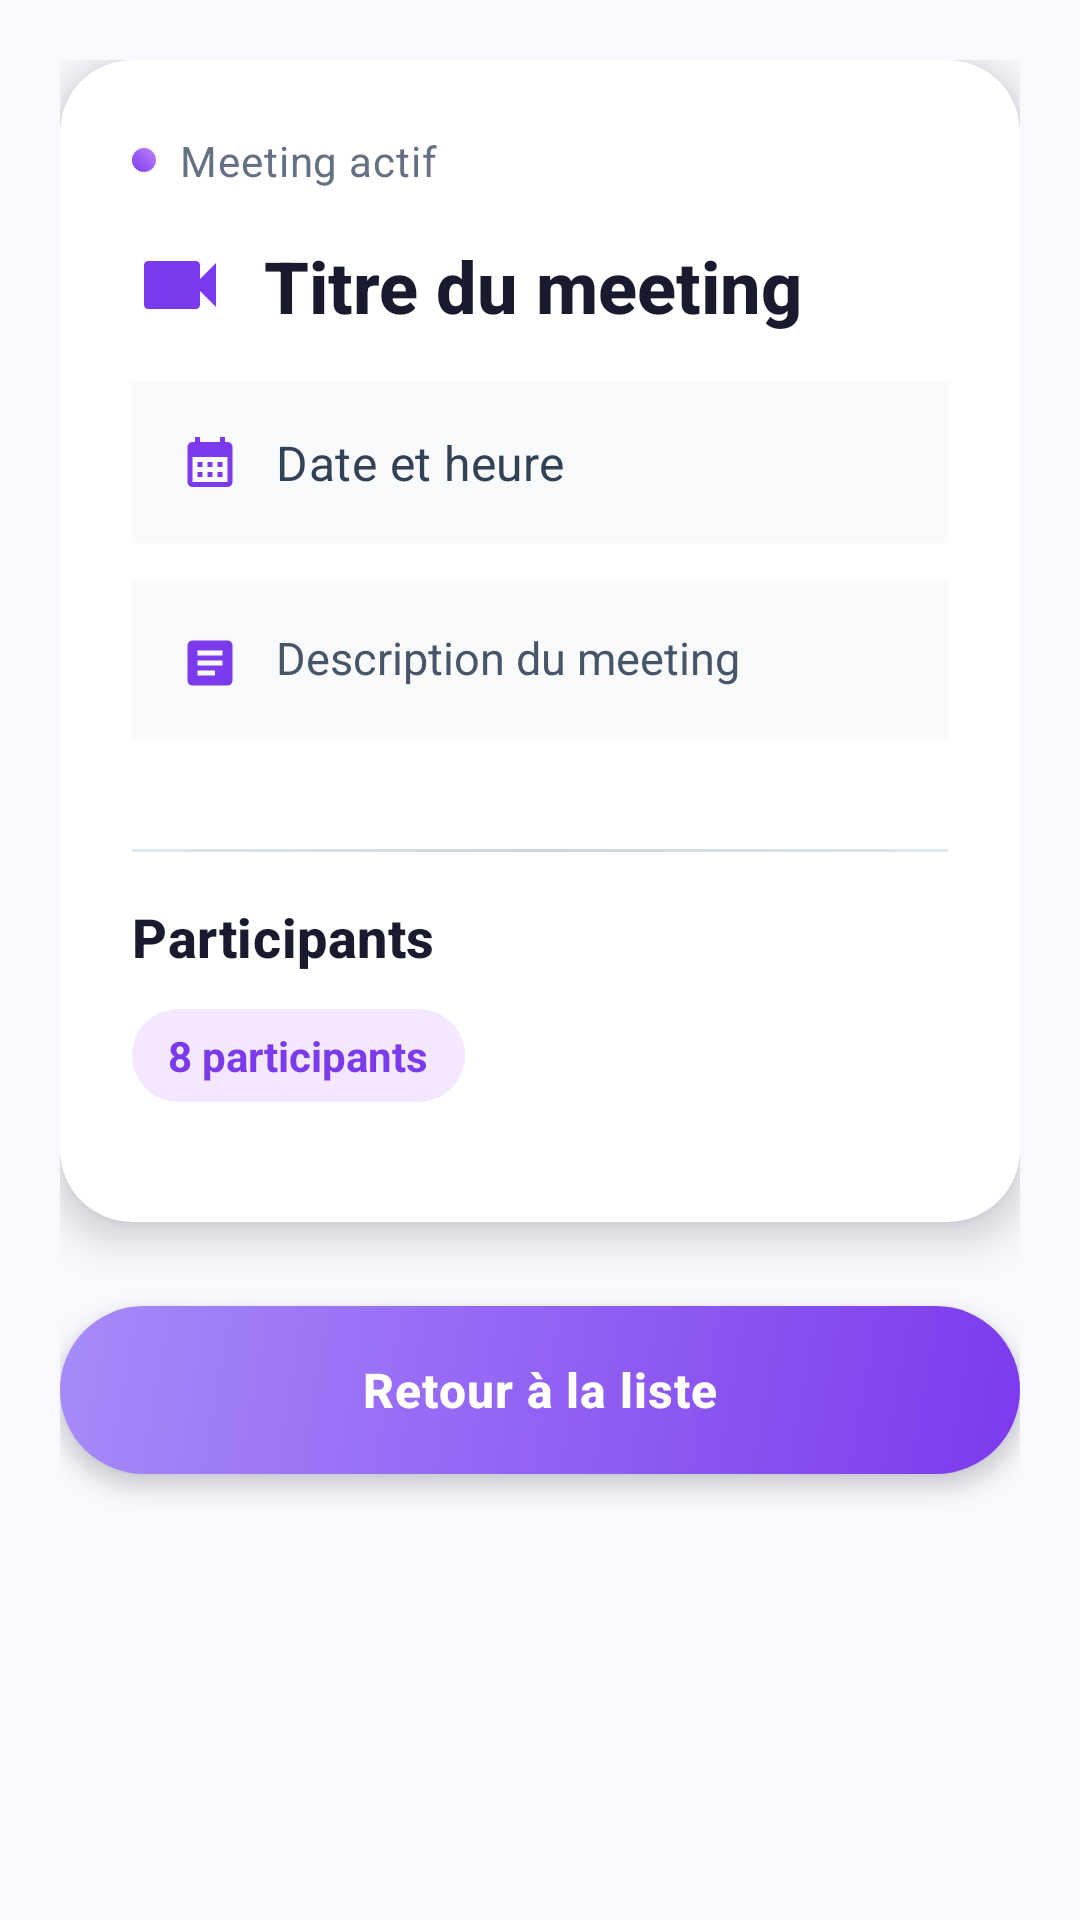

Produce the Android XML layout that renders to this screen, including the resource entries it uses.
<!-- AndroidManifest.xml: application theme Theme.StudyRoom -->
<!-- res/layout/activity_meeting_details.xml -->
<?xml version="1.0" encoding="utf-8"?>
<ScrollView
    xmlns:android="http://schemas.android.com/apk/res/android"
    xmlns:app="http://schemas.android.com/apk/res-auto"
    xmlns:tools="http://schemas.android.com/tools"
    android:layout_width="match_parent"
    android:layout_height="match_parent"
    android:background="#F8F9FF"
    android:clipToPadding="false"
    android:fillViewport="true">

    <LinearLayout
        android:orientation="vertical"
        android:padding="20dp"
        android:layout_width="match_parent"
        android:layout_height="wrap_content">

        
        <androidx.cardview.widget.CardView
            android:layout_width="match_parent"
            android:layout_height="wrap_content"
            app:cardCornerRadius="24dp"
            app:cardElevation="8dp"
            app:cardBackgroundColor="@color/white"
            android:layout_marginBottom="20dp"
            android:stateListAnimator="@null">

            <LinearLayout
                android:orientation="vertical"
                android:padding="24dp"
                android:layout_width="match_parent"
                android:layout_height="wrap_content">

                
                <LinearLayout
                    android:layout_width="match_parent"
                    android:layout_height="wrap_content"
                    android:orientation="horizontal"
                    android:gravity="center_vertical"
                    android:layout_marginBottom="16dp">

                    <View
                        android:layout_width="8dp"
                        android:layout_height="8dp"
                        android:background="@drawable/circle_gradient"
                        android:layout_marginEnd="8dp"/>

                    <TextView
                        android:layout_width="wrap_content"
                        android:layout_height="wrap_content"
                        android:text="Meeting actif"
                        android:textSize="14sp"
                        android:textColor="#667085"
                        android:textStyle="normal"
                        android:letterSpacing="0.02"/>
                </LinearLayout>

                
                <LinearLayout
                    android:layout_width="match_parent"
                    android:layout_height="wrap_content"
                    android:orientation="horizontal"
                    android:gravity="center_vertical"
                    android:layout_marginBottom="16dp">

                    <ImageView
                        android:layout_width="32dp"
                        android:layout_height="32dp"
                        android:src="@drawable/ic_video"
                        android:tint="#7C3AED"
                        android:layout_marginEnd="12dp"/>

                    <TextView
                        android:id="@+id/tvMeetingTitle"
                        android:layout_width="0dp"
                        android:layout_height="wrap_content"
                        android:layout_weight="1"
                        android:text="Titre du meeting"
                        android:textSize="24sp"
                        android:textColor="#1A1A2E"
                        android:textStyle="bold"
                        android:fontFamily="sans-serif-medium"
                        android:lineSpacingExtra="4dp"
                        tools:text="Réunion d'équipe hebdomadaire"/>
                </LinearLayout>

                
                <LinearLayout
                    android:layout_width="match_parent"
                    android:layout_height="wrap_content"
                    android:orientation="horizontal"
                    android:gravity="center_vertical"
                    android:layout_marginBottom="12dp"
                    android:background="#F8FAFC"
                    android:padding="16dp"
                    android:radius="16dp">

                    <ImageView
                        android:layout_width="20dp"
                        android:layout_height="20dp"
                        android:src="@drawable/ic_calendar"
                        android:tint="#7C3AED"
                        android:layout_marginEnd="12dp"/>

                    <TextView
                        android:id="@+id/tvMeetingDate"
                        android:layout_width="wrap_content"
                        android:layout_height="wrap_content"
                        android:text="Date et heure"
                        android:textSize="16sp"
                        android:textColor="#334155"
                        android:fontFamily="sans-serif"
                        android:letterSpacing="0.01"
                        tools:text="Lundi 15 janvier 2024 • 14h30"/>
                </LinearLayout>

                
                <LinearLayout
                    android:layout_width="match_parent"
                    android:layout_height="wrap_content"
                    android:orientation="horizontal"
                    android:gravity="start"
                    android:layout_marginBottom="20dp"
                    android:background="#F8FAFC"
                    android:padding="16dp"
                    android:radius="16dp">

                    <ImageView
                        android:layout_width="20dp"
                        android:layout_height="20dp"
                        android:src="@drawable/ic_description"
                        android:tint="#7C3AED"
                        android:layout_marginEnd="12dp"
                        android:layout_marginTop="2dp"/>

                    <TextView
                        android:id="@+id/tvMeetingDescription"
                        android:layout_width="wrap_content"
                        android:layout_height="wrap_content"
                        android:text="Description du meeting"
                        android:textSize="15sp"
                        android:textColor="#475569"
                        android:lineSpacingExtra="6dp"
                        android:fontFamily="sans-serif"
                        tools:text="Point sur l'avancement du projet, discussion des prochaines étapes et attribution des tâches pour la semaine à venir."/>
                </LinearLayout>

                
                <View
                    android:layout_width="match_parent"
                    android:layout_height="1dp"
                    android:background="@drawable/gradient_divider"
                    android:layout_marginVertical="16dp"/>

                
                <TextView
                    android:id="@+id/tvParticipantsLabel"
                    android:layout_width="wrap_content"
                    android:layout_height="wrap_content"
                    android:text="Participants"
                    android:textSize="18sp"
                    android:textStyle="bold"
                    android:textColor="#1A1A2E"
                    android:fontFamily="sans-serif-medium"
                    android:layout_marginBottom="12dp"
                    android:letterSpacing="0.01"/>

                
                <LinearLayout
                    android:layout_width="wrap_content"
                    android:layout_height="wrap_content"
                    android:orientation="horizontal"
                    android:gravity="center_vertical"
                    android:background="@drawable/badge_purple"
                    android:paddingHorizontal="12dp"
                    android:paddingVertical="6dp"
                    android:layout_marginBottom="16dp">

                    <TextView
                        android:id="@+id/tvParticipantCount"
                        android:layout_width="wrap_content"
                        android:layout_height="wrap_content"
                        android:text="8 participants"
                        android:textSize="14sp"
                        android:textColor="#7C3AED"
                        android:textStyle="bold"/>
                </LinearLayout>

                
                <LinearLayout
                    android:id="@+id/participantsContainer"
                    android:orientation="vertical"
                    android:layout_width="match_parent"
                    android:layout_height="wrap_content"
                    android:divider="@drawable/participant_divider"
                    android:showDividers="middle"
                    android:animateLayoutChanges="true">
                    
                </LinearLayout>

            </LinearLayout>
        </androidx.cardview.widget.CardView>

        
        <Button
            android:id="@+id/btnBack"
            android:layout_width="match_parent"
            android:layout_height="56dp"
            android:text="Retour à la liste"
            android:backgroundTint="@null"
            android:background="@drawable/button_gradient"
            android:textColor="@color/white"
            android:textSize="16sp"
            android:textStyle="bold"
            android:fontFamily="sans-serif-medium"
            android:letterSpacing="0.02"
            android:padding="12dp"
            android:textAllCaps="false"
            android:stateListAnimator="@null"
            android:elevation="4dp"
            android:layout_marginTop="8dp"/>

    </LinearLayout>
</ScrollView>
<!-- resources referenced by this layout -->
<resources>
  <color name="white">#FFFFFFFF</color>
  <!-- drawable badge_purple (drawable) -->
  <?xml version="1.0" encoding="utf-8"?>
  <shape xmlns:android="http://schemas.android.com/apk/res/android">
      <solid android:color="#F3E8FF"/>
      <corners android:radius="20dp"/>
      <padding android:left="12dp" android:top="6dp" android:right="12dp" android:bottom="6dp"/>
  </shape>
  <!-- drawable button_gradient (drawable) -->
  <?xml version="1.0" encoding="utf-8"?>
  <selector xmlns:android="http://schemas.android.com/apk/res/android">
      <item android:state_pressed="true">
          <shape>
              <gradient
                  android:startColor="#6D28D9"
                  android:endColor="#8B5CF6"
                  android:angle="135"/>
              <corners android:radius="28dp"/>
          </shape>
      </item>
      <item>
          <shape>
              <gradient
                  android:startColor="#7C3AED"
                  android:endColor="#A78BFA"
                  android:angle="135"/>
              <corners android:radius="28dp"/>
          </shape>
      </item>
  </selector>
  <!-- drawable circle_gradient (drawable) -->
  <?xml version="1.0" encoding="utf-8"?>
  <shape xmlns:android="http://schemas.android.com/apk/res/android"
      android:shape="oval">
      <size android:width="8dp" android:height="8dp"/>
      <gradient
          android:startColor="#7C3AED"
          android:endColor="#C084FC"
          android:angle="45"/>
  </shape>
  <!-- drawable gradient_divider (drawable) -->
  <?xml version="1.0" encoding="utf-8"?>
  <shape xmlns:android="http://schemas.android.com/apk/res/android">
      <gradient
          android:startColor="#E2E8F0"
          android:centerColor="#CBD5E1"
          android:endColor="#E2E8F0"
          android:angle="0"/>
      <size android:height="1dp" />
  </shape>
  <!-- drawable ic_calendar (drawable) -->
  <?xml version="1.0" encoding="utf-8"?>
  <vector xmlns:android="http://schemas.android.com/apk/res/android"
      android:width="24dp"
      android:height="24dp"
      android:viewportWidth="24"
      android:viewportHeight="24">
      <path
          android:fillColor="#7C3AED"
          android:pathData="M19,4h-1V2h-2v2H8V2H6v2H5C3.89,4 3,4.9 3,6v14c0,1.1 0.89,2 2,2h14c1.1,0 2,-0.9 2,-2V6c0,-1.1 -0.9,-2 -2,-2zM19,20H5V10h14v10zM9,14H7v-2h2v2zM13,14h-2v-2h2v2zM17,14h-2v-2h2v2zM9,18H7v-2h2v2zM13,18h-2v-2h2v2zM17,18h-2v-2h2v2z"/>
  </vector>
  <!-- drawable ic_description (drawable) -->
  <?xml version="1.0" encoding="utf-8"?>
  <vector xmlns:android="http://schemas.android.com/apk/res/android"
      android:width="24dp"
      android:height="24dp"
      android:viewportWidth="24"
      android:viewportHeight="24">
      <path
          android:fillColor="#7C3AED"
          android:pathData="M14,17H7v-2h7v2zM17,13H7v-2h10v2zM17,9H7V7h10v2zM19,3H5c-1.1,0 -2,0.9 -2,2v14c0,1.1 0.89,2 2,2h14c1.1,0 2,-0.9 2,-2V5c0,-1.1 -0.9,-2 -2,-2z"/>
  </vector>
  <!-- drawable ic_video (drawable) -->
  <?xml version="1.0" encoding="utf-8"?>
  <vector xmlns:android="http://schemas.android.com/apk/res/android"
      android:width="24dp"
      android:height="24dp"
      android:viewportWidth="24"
      android:viewportHeight="24">
      <path
          android:fillColor="#7C3AED"
          android:pathData="M17,10.5V7c0,-0.55 -0.45,-1 -1,-1H4c-0.55,0 -1,0.45 -1,1v10c0,0.55 0.45,1 1,1h12c0.55,0 1,-0.45 1,-1v-3.5l4,4v-11l-4,4z"/>
  </vector>
  <!-- drawable participant_divider (drawable) -->
  <?xml version="1.0" encoding="utf-8"?>
  <shape xmlns:android="http://schemas.android.com/apk/res/android">
      <size android:height="12dp" />
      <solid android:color="@android:color/transparent"/>
  </shape>
  <style name="Theme.StudyRoom" parent="Base.Theme.StudyRoom" />
  <style name="Base.Theme.StudyRoom" parent="Theme.Material3.DayNight.NoActionBar">
          
          <item name="android:statusBarColor">@color/blue_500</item>
          
      </style>
  <color name="blue_500">#FF2196F3</color>
</resources>
